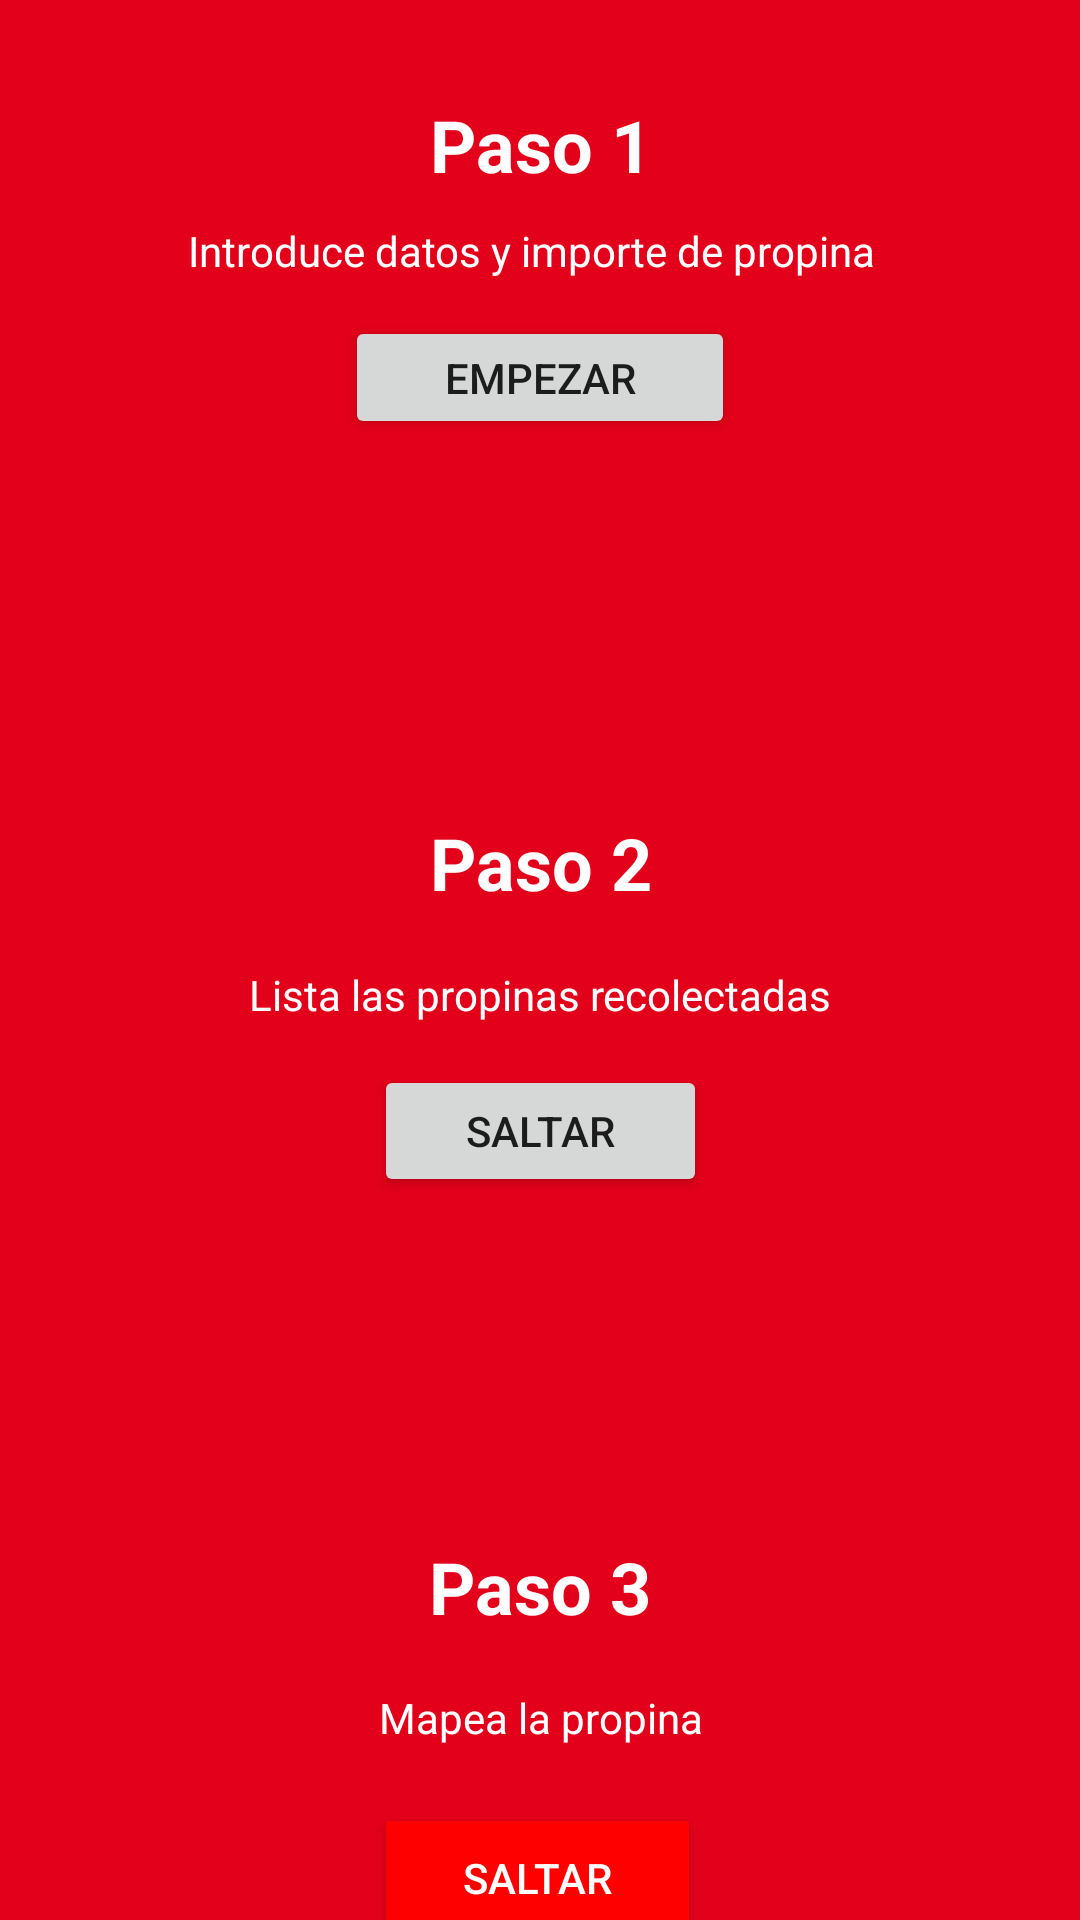

Write the Android layout XML for this screen, with the resource values it uses.
<!-- AndroidManifest.xml: application theme Theme.Geoproyecto -->
<!-- res/layout/pasos_layout.xml -->
<?xml version="1.0" encoding="utf-8"?>
<androidx.core.widget.NestedScrollView xmlns:android="http://schemas.android.com/apk/res/android"
    xmlns:app="http://schemas.android.com/apk/res-auto"
    xmlns:tools="http://schemas.android.com/tools"
    android:layout_width="match_parent"
    android:layout_height="match_parent"
    android:background="#FFFFFF"
    android:backgroundTint="#FFFFFF"
    android:fillViewport="true">

    <androidx.constraintlayout.widget.ConstraintLayout
        android:layout_width="match_parent"
        android:layout_height="match_parent"
        android:background="@drawable/rojo"
        android:padding="16dp">


        <TextView
            android:id="@+id/Paso1"
            android:layout_width="119dp"
            android:layout_height="30dp"
            android:layout_marginTop="16dp"
            android:text="Paso 1"
            android:textAlignment="center"
            android:textColor="#FFFFFF"
            android:textSize="24sp"
            android:textStyle="bold"
            app:layout_constraintEnd_toEndOf="parent"
            app:layout_constraintStart_toStartOf="parent"
            app:layout_constraintTop_toTopOf="parent" />

        <TextView
            android:id="@+id/paso2"
            android:layout_width="135dp"
            android:layout_height="35dp"
            android:layout_marginTop="-5dp"
            android:text="Paso 2"
            android:textAlignment="center"
            android:textColor="#FFFFFF"
            android:textSize="24sp"
            android:textStyle="bold"
            app:layout_constraintBottom_toBottomOf="parent"
            app:layout_constraintEnd_toEndOf="parent"
            app:layout_constraintStart_toStartOf="parent"
            app:layout_constraintTop_toBottomOf="@+id/Paso1"
            app:layout_constraintVertical_bias="0.356" />

        <TextView
            android:id="@+id/textView5"
            android:layout_width="126dp"
            android:layout_height="33dp"
            android:text="Paso 3"
            android:textAlignment="center"
            android:textColor="#FFFFFF"
            android:textSize="24sp"
            android:textStyle="bold"
            app:layout_constraintBottom_toBottomOf="parent"
            app:layout_constraintEnd_toEndOf="parent"
            app:layout_constraintHorizontal_bias="0.498"
            app:layout_constraintStart_toStartOf="parent"
            app:layout_constraintTop_toBottomOf="@+id/paso2"
            app:layout_constraintVertical_bias="0.597" />

        <TextView
            android:id="@+id/textView7"
            android:layout_width="235dp"
            android:layout_height="26dp"
            android:layout_marginTop="12dp"
            android:text="Introduce datos y importe de propina"
            android:textColor="#FFFFFF"
            app:layout_constraintBottom_toTopOf="@+id/paso2"
            app:layout_constraintEnd_toEndOf="parent"
            app:layout_constraintStart_toStartOf="parent"
            app:layout_constraintTop_toBottomOf="@+id/Paso1"
            app:layout_constraintVertical_bias="0.0" />

        <TextView
            android:id="@+id/textView8"
            android:layout_width="247dp"
            android:layout_height="33dp"
            android:layout_marginTop="12dp"
            android:text="Lista las propinas recolectadas"
            android:textAlignment="center"
            android:textColor="#FFFFFF"
            app:layout_constraintBottom_toTopOf="@+id/textView5"
            app:layout_constraintEnd_toEndOf="parent"
            app:layout_constraintStart_toStartOf="parent"
            app:layout_constraintTop_toBottomOf="@+id/paso2"
            app:layout_constraintVertical_bias="0.024" />

        <TextView
            android:id="@+id/textView9"
            android:layout_width="223dp"
            android:layout_height="27dp"
            android:layout_marginTop="16dp"
            android:text="Mapea la propina"
            android:textAlignment="center"
            android:textColor="#FFFFFF"
            app:layout_constraintBottom_toBottomOf="parent"
            app:layout_constraintEnd_toEndOf="parent"
            app:layout_constraintStart_toStartOf="parent"
            app:layout_constraintTop_toBottomOf="@+id/textView5"
            app:layout_constraintVertical_bias="0.016" />

        <Button
            android:id="@+id/BotonPaso3"
            android:layout_width="101dp"
            android:layout_height="38dp"
            android:background="#FF0000"
            android:text="Saltar"
            android:textColor="#FFFFFF"
            app:layout_constraintBottom_toBottomOf="parent"
            app:layout_constraintEnd_toEndOf="parent"
            app:layout_constraintHorizontal_bias="0.496"
            app:layout_constraintStart_toStartOf="parent"
            app:layout_constraintTop_toBottomOf="@+id/textView9"
            app:layout_constraintVertical_bias="0.3" />

        <ImageView
            android:id="@+id/Flecha1"
            android:layout_width="93dp"
            android:layout_height="93dp"

            android:rotation="90"
            app:layout_constraintBottom_toTopOf="@+id/paso2"
            app:layout_constraintEnd_toEndOf="parent"
            app:layout_constraintStart_toStartOf="parent"
            app:layout_constraintTop_toBottomOf="@+id/textView7"
            app:layout_constraintVertical_bias="0.658" />

        <ImageView
            android:id="@+id/Flecha2"
            android:layout_width="100dp"
            android:layout_height="104dp"
            android:rotation="90"
            app:layout_constraintBottom_toTopOf="@+id/textView5"
            app:layout_constraintEnd_toEndOf="parent"
            app:layout_constraintHorizontal_bias="0.498"
            app:layout_constraintStart_toStartOf="parent"
            app:layout_constraintTop_toBottomOf="@+id/textView8"
            app:layout_constraintVertical_bias="0.824" />

        <ImageView
            android:id="@+id/Logo1"
            android:layout_width="56dp"
            android:layout_height="51dp"
            android:layout_marginTop="4dp"

            app:layout_constraintEnd_toEndOf="parent"
            app:layout_constraintHorizontal_bias="0.0"
            app:layout_constraintStart_toStartOf="parent"
            app:layout_constraintTop_toTopOf="parent" />

        <ImageView
            android:id="@+id/Logo2"
            android:layout_width="54dp"
            android:layout_height="52dp"
            android:layout_marginTop="4dp"

            app:layout_constraintEnd_toEndOf="parent"
            app:layout_constraintHorizontal_bias="0.991"
            app:layout_constraintStart_toStartOf="parent"
            app:layout_constraintTop_toTopOf="parent" />

        <Button
            android:id="@+id/botonPaso1"
            android:layout_width="130dp"
            android:layout_height="41dp"
            android:text="Empezar"
            app:layout_constraintBottom_toTopOf="@+id/Flecha1"
            app:layout_constraintEnd_toEndOf="parent"
            app:layout_constraintStart_toStartOf="parent"
            app:layout_constraintTop_toBottomOf="@+id/textView7" />

        <Button
            android:id="@+id/BotonPaso2"
            android:layout_width="111dp"
            android:layout_height="44dp"
            android:text="Saltar"
            app:layout_constraintBottom_toTopOf="@+id/Flecha2"
            app:layout_constraintEnd_toEndOf="parent"
            app:layout_constraintStart_toStartOf="parent"
            app:layout_constraintTop_toBottomOf="@+id/textView8" />


    </androidx.constraintlayout.widget.ConstraintLayout>
</androidx.core.widget.NestedScrollView>
<!-- resources referenced by this layout -->
<resources>
  <!-- drawable rojo: png bitmap (drawable, 733 bytes) -->
  <style name="Theme.Geoproyecto" parent="Theme.MaterialComponents.DayNight.DarkActionBar">
          
          <item name="colorPrimary">@color/purple_500</item>
          <item name="colorPrimaryVariant">@color/purple_700</item>
          <item name="colorOnPrimary">@color/white</item>
          
          <item name="colorSecondary">@color/teal_200</item>
          <item name="colorSecondaryVariant">@color/teal_700</item>
          <item name="colorOnSecondary">@color/black</item>
          
          <item name="android:statusBarColor">?attr/colorPrimaryVariant</item>
          
      </style>
  <!-- not gathered from this repository: default colours our renderer supplied (Android Studio template values) -->
  <color name="purple_500">#FF6200EE</color>
  <color name="purple_700">#FF3700B3</color>
  <color name="teal_200">#FF03DAC5</color>
  <color name="teal_700">#FF018786</color>
  <color name="black">#FF000000</color>
  <color name="white">#FFFFFFFF</color>
</resources>
